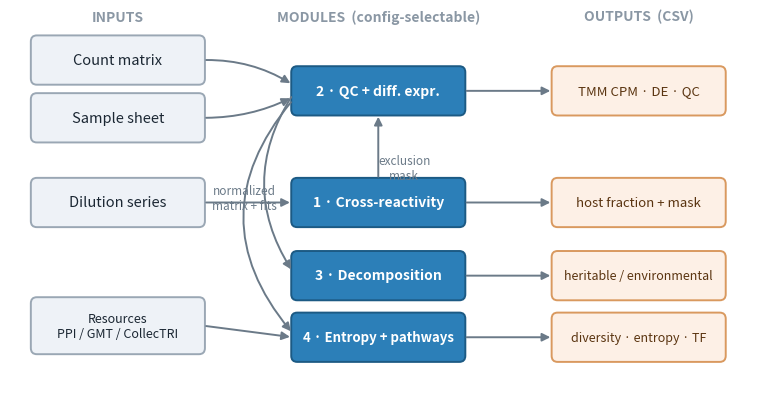

Reproduce this figure in Python. (Note: this script raises an exception after producing the figure.)
#!/usr/bin/env python3
"""Draw the toolkit workflow diagram -> docs/workflow.svg and docs/workflow.png.
Reproducible source for the figure shown in the README."""
import os
import matplotlib
matplotlib.use("Agg")
import matplotlib.pyplot as plt
from matplotlib.patches import FancyBboxPatch, FancyArrowPatch

IN, MOD, OUT = "#eef2f7", "#2c7fb8", "#fdf0e6"
INE, MODE, OUTE = "#9aa7b4", "#1c5a84", "#d9995f"
EDGE = "#6b7a88"
fig, ax = plt.subplots(figsize=(9.6, 5.0))
ax.set_xlim(0, 10); ax.set_ylim(0, 5); ax.axis("off")

def box(x, y, w, h, text, fc, ec, tc, bold=False, fs=10.5):
    ax.add_patch(FancyBboxPatch((x, y), w, h, boxstyle="round,pad=0.02,rounding_size=0.08",
                                fc=fc, ec=ec, lw=1.4, mutation_aspect=1))
    ax.text(x + w / 2, y + h / 2, text, ha="center", va="center", color=tc,
            fontsize=fs, fontweight="bold" if bold else "normal", zorder=5)
    return (x, y, w, h)

def arrow(a, b, rad=0.0, label="", lx=0, ly=0):
    ax.add_patch(FancyArrowPatch(a, b, arrowstyle="-|>", mutation_scale=12, lw=1.4,
                                 color=EDGE, connectionstyle="arc3,rad=%s" % rad, zorder=1))
    if label:
        ax.text(lx, ly, label, fontsize=8.5, style="italic", color=EDGE, ha="center", va="center")

# column headers
for x, t in ((1.45, "INPUTS"), (4.95, "MODULES  (config-selectable)"), (8.45, "OUTPUTS  (CSV)")):
    ax.text(x, 4.86, t, ha="center", color="#8a97a4", fontsize=10, fontweight="bold")

W, H = 2.3, 0.6
# inputs
cC = box(0.3, 4.05, W, H, "Count matrix", IN, INE, "#1b2733")
cS = box(0.3, 3.30, W, H, "Sample sheet", IN, INE, "#1b2733")
cD = box(0.3, 2.20, W, H, "Dilution series", IN, INE, "#1b2733")
cR = box(0.3, 0.55, W, H + 0.1, "Resources\nPPI / GMT / CollecTRI", IN, INE, "#1b2733", fs=9)
# modules
m2 = box(3.8, 3.65, W, H, "2 · QC + diff. expr.", MOD, MODE, "white", bold=True, fs=10)
m1 = box(3.8, 2.20, W, H, "1 · Cross-reactivity", MOD, MODE, "white", bold=True, fs=10)
m3 = box(3.8, 1.25, W, H, "3 · Decomposition", MOD, MODE, "white", bold=True, fs=10)
m4 = box(3.8, 0.45, W, H, "4 · Entropy + pathways", MOD, MODE, "white", bold=True, fs=9.5)
# outputs
o2 = box(7.3, 3.65, W, H, "TMM CPM · DE · QC", OUT, OUTE, "#5a3410", fs=9.5)
o1 = box(7.3, 2.20, W, H, "host fraction + mask", OUT, OUTE, "#5a3410", fs=9.5)
o3 = box(7.3, 1.25, W, H, "heritable / environmental", OUT, OUTE, "#5a3410", fs=9)
o4 = box(7.3, 0.45, W, H, "diversity · entropy · TF", OUT, OUTE, "#5a3410", fs=9)

def R(b):  # right-mid
    return (b[0] + b[2], b[1] + b[3] / 2)
def L(b):
    return (b[0], b[1] + b[3] / 2)
def T(b):
    return (b[0] + b[2] / 2, b[1] + b[3])
def B(b):
    return (b[0] + b[2] / 2, b[1])

# inputs -> modules
arrow(R(cC), (L(m2)[0], L(m2)[1] + 0.08), rad=-0.15)
arrow(R(cS), (L(m2)[0], L(m2)[1] - 0.08), rad=0.12)
arrow(R(cD), L(m1))
arrow(R(cR), L(m4))
# internal
arrow(T(m1), B(m2), label="exclusion\nmask", lx=5.3, ly=2.95)
arrow((L(m2)[0], L(m2)[1] - 0.05), (L(m3)[0], L(m3)[1] + 0.05), rad=0.32,
      label="normalized\nmatrix + fits", lx=3.15, ly=2.55)
arrow((L(m2)[0], L(m2)[1] - 0.12), (L(m4)[0], L(m4)[1] + 0.05), rad=0.42)
# modules -> outputs
for m, o in ((m2, o2), (m1, o1), (m3, o3), (m4, o4)):
    arrow(R(m), L(o))

here = os.path.dirname(os.path.abspath(__file__))
fig.savefig(os.path.join(here, "workflow.svg"), bbox_inches="tight")
fig.savefig(os.path.join(here, "workflow.png"), dpi=150, bbox_inches="tight")
print("wrote workflow.svg and workflow.png")
